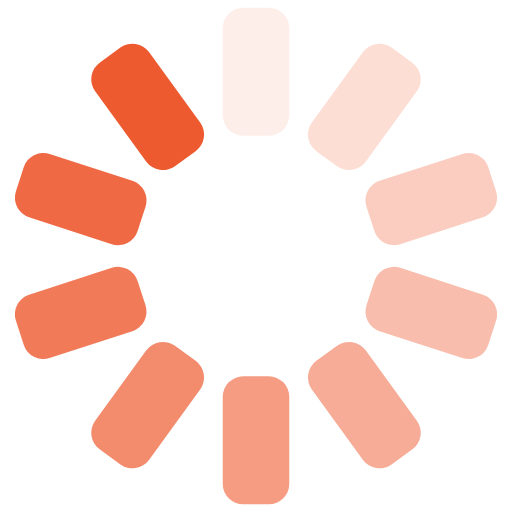
t = 0.00 s
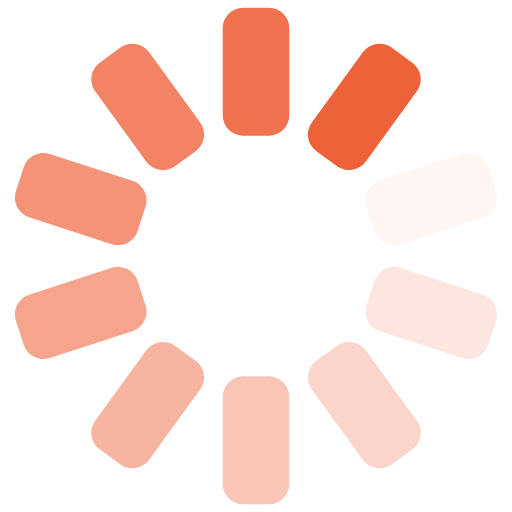
t = 0.25 s
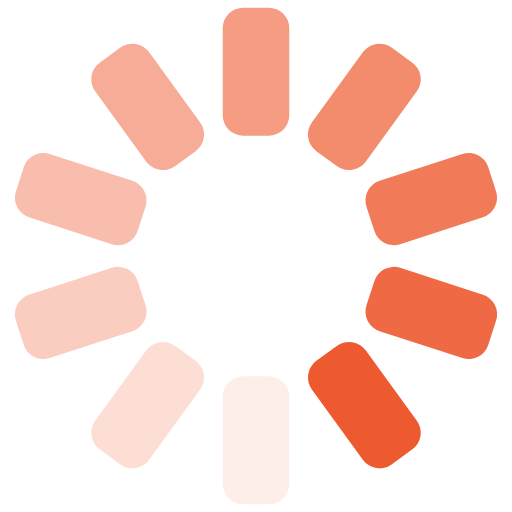
t = 0.50 s
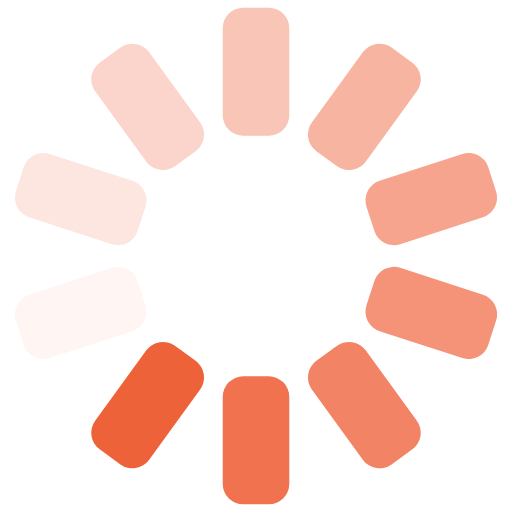
t = 0.75 s

The animated SVG that drew these frames (rendered in a browser with its animation timeline set to each time). Animation: 10 SMIL elements (animate=10); one cycle of 1.00 s, repeats indefinitely.

<svg xmlns="http://www.w3.org/2000/svg" xmlns:xlink="http://www.w3.org/1999/xlink" width="200px" height="200px" viewBox="0 0 100 100" preserveAspectRatio="xMidYMid">
<g transform="rotate(0 50 50)">
  <rect x="43.5" y="1.5" rx="4" ry="4" width="13" height="25" fill="#ee5a30">
    <animate attributeName="opacity" values="1;0" keyTimes="0;1" dur="1s" begin="-0.9s" repeatCount="indefinite"></animate>
  </rect>
</g><g transform="rotate(36 50 50)">
  <rect x="43.5" y="1.5" rx="4" ry="4" width="13" height="25" fill="#ee5a30">
    <animate attributeName="opacity" values="1;0" keyTimes="0;1" dur="1s" begin="-0.8s" repeatCount="indefinite"></animate>
  </rect>
</g><g transform="rotate(72 50 50)">
  <rect x="43.5" y="1.5" rx="4" ry="4" width="13" height="25" fill="#ee5a30">
    <animate attributeName="opacity" values="1;0" keyTimes="0;1" dur="1s" begin="-0.7s" repeatCount="indefinite"></animate>
  </rect>
</g><g transform="rotate(108 50 50)">
  <rect x="43.5" y="1.5" rx="4" ry="4" width="13" height="25" fill="#ee5a30">
    <animate attributeName="opacity" values="1;0" keyTimes="0;1" dur="1s" begin="-0.6s" repeatCount="indefinite"></animate>
  </rect>
</g><g transform="rotate(144 50 50)">
  <rect x="43.5" y="1.5" rx="4" ry="4" width="13" height="25" fill="#ee5a30">
    <animate attributeName="opacity" values="1;0" keyTimes="0;1" dur="1s" begin="-0.5s" repeatCount="indefinite"></animate>
  </rect>
</g><g transform="rotate(180 50 50)">
  <rect x="43.5" y="1.5" rx="4" ry="4" width="13" height="25" fill="#ee5a30">
    <animate attributeName="opacity" values="1;0" keyTimes="0;1" dur="1s" begin="-0.4s" repeatCount="indefinite"></animate>
  </rect>
</g><g transform="rotate(216 50 50)">
  <rect x="43.5" y="1.5" rx="4" ry="4" width="13" height="25" fill="#ee5a30">
    <animate attributeName="opacity" values="1;0" keyTimes="0;1" dur="1s" begin="-0.3s" repeatCount="indefinite"></animate>
  </rect>
</g><g transform="rotate(252 50 50)">
  <rect x="43.5" y="1.5" rx="4" ry="4" width="13" height="25" fill="#ee5a30">
    <animate attributeName="opacity" values="1;0" keyTimes="0;1" dur="1s" begin="-0.2s" repeatCount="indefinite"></animate>
  </rect>
</g><g transform="rotate(288 50 50)">
  <rect x="43.5" y="1.5" rx="4" ry="4" width="13" height="25" fill="#ee5a30">
    <animate attributeName="opacity" values="1;0" keyTimes="0;1" dur="1s" begin="-0.1s" repeatCount="indefinite"></animate>
  </rect>
</g><g transform="rotate(324 50 50)">
  <rect x="43.5" y="1.5" rx="4" ry="4" width="13" height="25" fill="#ee5a30">
    <animate attributeName="opacity" values="1;0" keyTimes="0;1" dur="1s" begin="0s" repeatCount="indefinite"></animate>
  </rect>
</g>
</svg>
